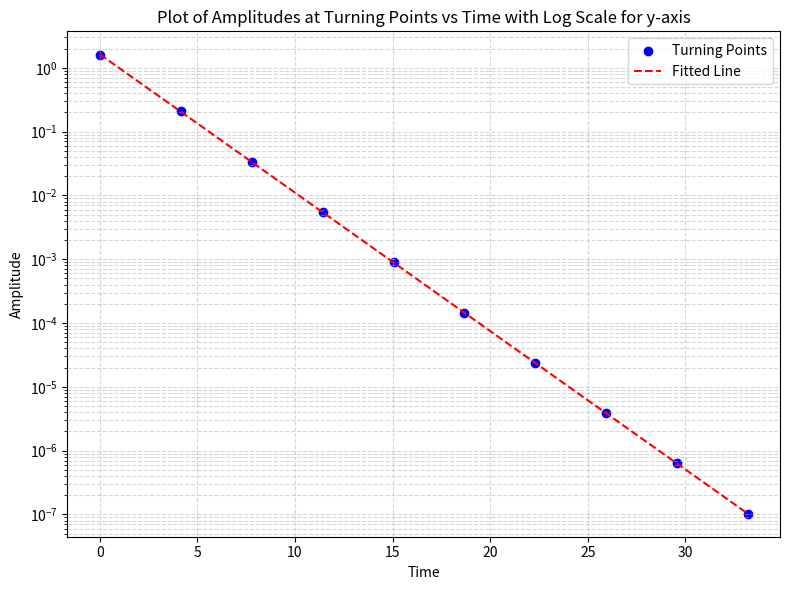

Write Python code to recreate this figure.
import numpy as np
import matplotlib.pyplot as plt
from scipy.stats import linregress

# Given time and amplitude values
times = np.array([0.0, 4.165, 7.8, 11.43, 15.055, 18.685, 22.31, 25.94, 29.565, 33.195])
amplitudes = np.array([1.57079633e+00, 2.06599898e-01, 3.35573740e-02, 5.47040748e-03,
                       8.91863189e-04, 1.45402784e-04, 2.37056674e-05, 3.86479894e-06,
                       6.30095167e-07, 1.02726164e-07])

# Fit a line to the data points
slope, intercept, _, _, _ = linregress(times, np.log(amplitudes))
line = np.exp(intercept) * np.exp(slope * times)

# Create log-y plot
plt.figure(figsize=(8, 6))
plt.scatter(times, amplitudes, color='blue', label='Turning Points')
plt.plot(times, line, color='red', linestyle='--', label='Fitted Line')
plt.yscale('log')
plt.title('Plot of Amplitudes at Turning Points vs Time with Log Scale for y-axis')
plt.xlabel('Time')
plt.ylabel('Amplitude')
plt.grid(True, which="both", ls="--", alpha=0.5)
plt.legend()
plt.tight_layout()
plt.show()

